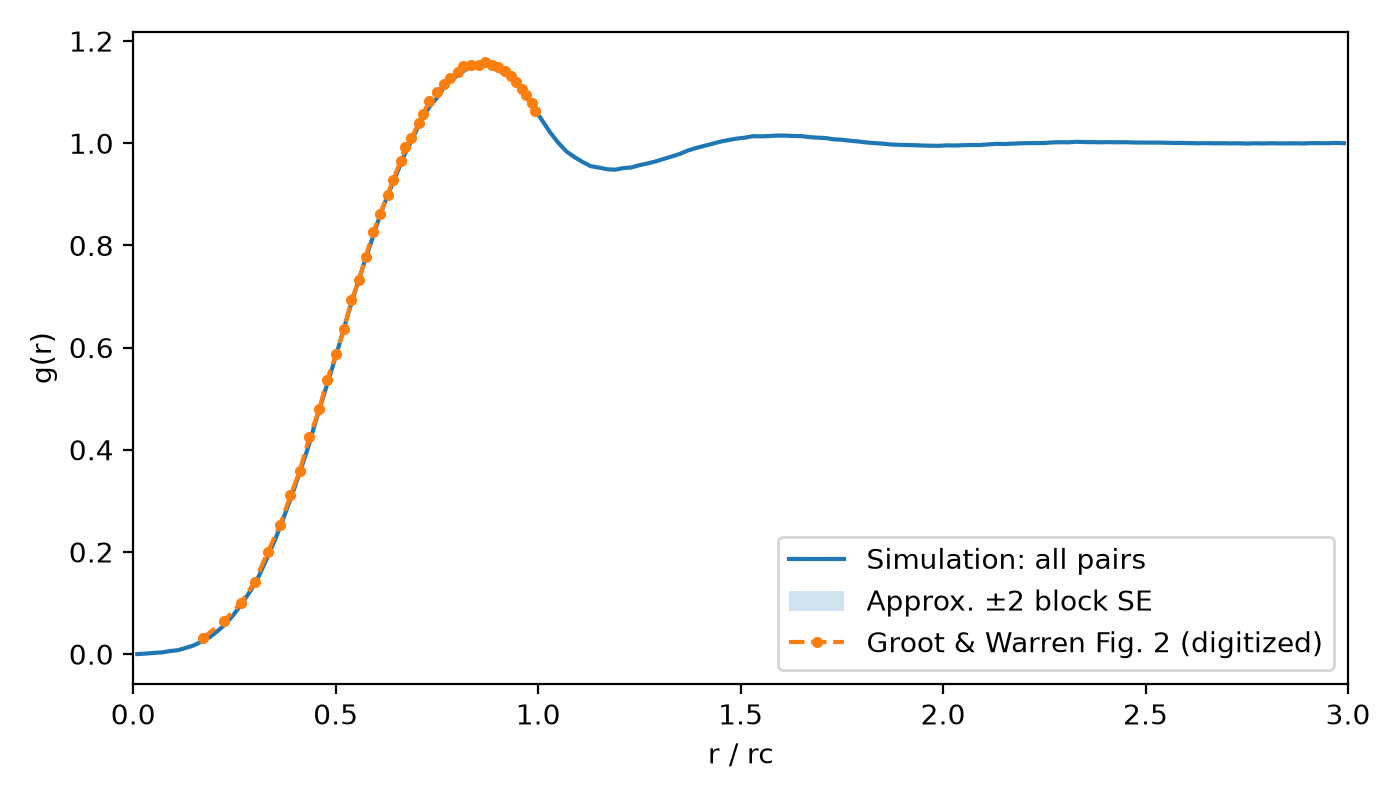

Data behind this chart, as committed beside it:
frames, r_lo, r_hi, r, g_AA, g_AB, g_BB, count_AA, count_AB, count_BB
2000, 0, 0.02, 0.01, 0, 0, 0, 0, 0, 0
2000, 0.02, 0.04, 0.03, 0, 0.0009474, 0.001896, 0, 1, 1
2000, 0.04, 0.06, 0.05, 0.002096, 0.002094, 0.002794, 3, 6, 4
2000, 0.06, 0.08, 0.07, 0.002152, 0.003226, 0.004304, 6, 18, 12
2000, 0.08, 0.1, 0.09, 0.006527, 0.005544, 0.005657, 30, 51, 26
2000, 0.1, 0.12, 0.11, 0.008751, 0.006996, 0.007438, 60, 96, 51
2000, 0.12, 0.14, 0.13, 0.01181, 0.013, 0.01066, 113, 249, 102
2000, 0.14, 0.16, 0.15, 0.01461, 0.01907, 0.01626, 186, 486, 207
2000, 0.16, 0.18, 0.17, 0.0241, 0.02448, 0.02722, 394, 801, 445
2000, 0.18, 0.2, 0.19, 0.03355, 0.03308, 0.03448, 685, 1352, 704
2000, 0.2, 0.22, 0.21, 0.04471, 0.04546, 0.04936, 1115, 2269, 1231
2000, 0.22, 0.24, 0.23, 0.06088, 0.05985, 0.06088, 1821, 3583, 1821
2000, 0.24, 0.26, 0.25, 0.0802, 0.07855, 0.07974, 2834, 5555, 2818
2000, 0.26, 0.28, 0.27, 0.09919, 0.1014, 0.1007, 4088, 8364, 4150
2000, 0.28, 0.3, 0.29, 0.1247, 0.1248, 0.1236, 5927, 11879, 5875
2000, 0.3, 0.32, 0.31, 0.1508, 0.1531, 0.1521, 8195, 16647, 8261
2000, 0.32, 0.34, 0.33, 0.1894, 0.1856, 0.1866, 11658, 22860, 11490
2000, 0.34, 0.36, 0.35, 0.223, 0.2231, 0.2241, 15444, 30917, 15517
2000, 0.36, 0.38, 0.37, 0.2647, 0.2631, 0.2643, 20480, 40741, 20450
2000, 0.38, 0.4, 0.39, 0.3054, 0.3087, 0.305, 26260, 53111, 26224
2000, 0.4, 0.42, 0.41, 0.353, 0.3519, 0.3525, 33542, 66910, 33497
2000, 0.42, 0.44, 0.43, 0.4021, 0.3988, 0.4001, 42020, 83420, 41818
2000, 0.44, 0.46, 0.45, 0.4541, 0.453, 0.4558, 51973, 103775, 52169
2000, 0.46, 0.48, 0.47, 0.5074, 0.5057, 0.5032, 63346, 126360, 62826
2000, 0.48, 0.5, 0.49, 0.5534, 0.5586, 0.5537, 75094, 151706, 75140
2000, 0.5, 0.52, 0.51, 0.6077, 0.61, 0.6088, 89330, 179460, 89503
2000, 0.52, 0.54, 0.53, 0.665, 0.6626, 0.6659, 105573, 210514, 105718
2000, 0.54, 0.56, 0.55, 0.7142, 0.715, 0.7163, 122109, 244636, 122470
2000, 0.56, 0.58, 0.57, 0.7628, 0.7648, 0.7676, 140074, 281057, 140947
2000, 0.58, 0.6, 0.59, 0.8124, 0.8119, 0.8123, 159836, 319687, 159803
2000, 0.6, 0.62, 0.61, 0.857, 0.8599, 0.8631, 180231, 361923, 181503
2000, 0.62, 0.64, 0.63, 0.9001, 0.9026, 0.898, 201908, 405204, 201426
2000, 0.64, 0.66, 0.65, 0.9367, 0.9404, 0.9385, 223666, 449382, 224083
2000, 0.66, 0.68, 0.67, 0.9804, 0.9774, 0.9759, 248726, 496248, 247587
2000, 0.68, 0.7, 0.69, 1.01, 1.009, 1.011, 271655, 543505, 271906
2000, 0.7, 0.72, 0.71, 1.045, 1.042, 1.041, 297651, 594349, 296701
2000, 0.72, 0.74, 0.73, 1.069, 1.069, 1.071, 322069, 644261, 322570
2000, 0.74, 0.76, 0.75, 1.09, 1.089, 1.087, 346487, 692671, 345639
2000, 0.76, 0.78, 0.77, 1.113, 1.113, 1.109, 372827, 746700, 371636
2000, 0.78, 0.8, 0.79, 1.126, 1.125, 1.126, 397298, 794091, 397268
2000, 0.8, 0.82, 0.81, 1.137, 1.139, 1.139, 421691, 845562, 422388
2000, 0.82, 0.84, 0.83, 1.147, 1.149, 1.147, 446459, 894965, 446564
2000, 0.84, 0.86, 0.85, 1.153, 1.153, 1.153, 470602, 942351, 470971
2000, 0.86, 0.88, 0.87, 1.155, 1.155, 1.152, 493854, 988361, 492803
2000, 0.88, 0.9, 0.89, 1.149, 1.151, 1.149, 514542, 1030774, 514437
2000, 0.9, 0.92, 0.91, 1.136, 1.139, 1.141, 531662, 1067175, 534087
2000, 0.92, 0.94, 0.93, 1.129, 1.13, 1.128, 552032, 1104947, 551529
2000, 0.94, 0.96, 0.95, 1.112, 1.112, 1.11, 567275, 1134837, 565977
2000, 0.96, 0.98, 0.97, 1.093, 1.091, 1.093, 581291, 1161054, 581099
2000, 0.98, 1, 0.99, 1.068, 1.068, 1.068, 591789, 1184255, 591371
2000, 1, 1.02, 1.01, 1.043, 1.044, 1.045, 601408, 1204659, 602265
2000, 1.02, 1.04, 1.03, 1.02, 1.021, 1.02, 611800, 1225365, 611249
2000, 1.04, 1.06, 1.05, 1.001, 1, 1.001, 623733, 1247393, 623450
2000, 1.06, 1.08, 1.07, 0.9829, 0.9834, 0.9853, 635923, 1273419, 637476
2000, 1.08, 1.1, 1.09, 0.9734, 0.9731, 0.9712, 653559, 1307542, 652102
2000, 1.1, 1.12, 1.11, 0.9626, 0.9632, 0.9638, 670252, 1342199, 671092
2000, 1.12, 1.14, 1.13, 0.9545, 0.9551, 0.9551, 688746, 1379385, 689191
2000, 1.14, 1.16, 1.15, 0.9525, 0.9518, 0.9535, 711841, 1423587, 712622
2000, 1.16, 1.18, 1.17, 0.9494, 0.9495, 0.9481, 734430, 1470100, 733443
2000, 1.18, 1.2, 1.19, 0.9483, 0.9476, 0.9488, 758930, 1517741, 759279
... 90 more rows
